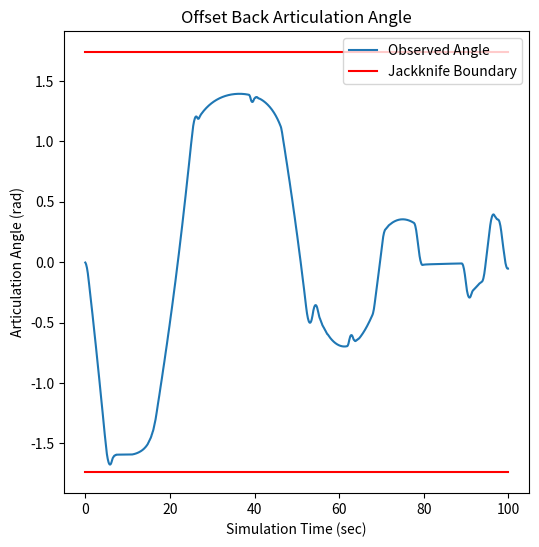

This chart was generated by the following Python code:
#!/usr/bin/env python
import numpy as np
import matplotlib.pyplot as plt
from matplotlib import animation
import time
import math


# --------------------------------------------------------
# ------------       Define Classes       ----------------
# --------------------------------------------------------
class tractor:
    def __init__(self, x, y, x_prev, y_prev, yaw, yaw_prev, vel):
        self.x = x
        self.y = y
        self.x_prev = x_prev
        self.y_prev = y_prev
        self.yaw = yaw
        self.yaw_prev = yaw_prev
        self.vel = vel
		
class trailer:
    def __init__(self, x, y, x_prev, y_prev, yaw, yaw_prev, vel):
        self.x = x
        self.y = y
        self.x_prev = x_prev
        self.y_prev = y_prev
        self.yaw = yaw
        self.yaw_prev = yaw_prev
        self.vel = vel

class pid:
    def __init__(self, integ, deriv, error, error_prev):
        self.integ = integ
        self.deriv = deriv
        self.error = error
        self.error_prev = error_prev


class sm:
    def __init__(self, s_x, s_x_prev, sy, sy_prev, error_x, error_x_dot, error_y, error_y_dot):
        self.s_x = s_x
        self.s_x_prev = s_x_prev
        self.s_y = s_y
        self.s_y_prev = s_y_prev
        self.error_x = error_x
        self.error_x_dot = error_x_dot
        self.error_y = error_y
        self.error_y_dot = error_y_dot

class nn:
    def __init__(self, w1, w2, w3, w4, w5, prev_scen):
        self.w1 = w1
        self.w2 = w2
        self.w3 = w3
        self.w4 = w4
        self.w5 = w5
        self.prev_scen = prev_scen
    def decide_controller():
    	# scenario == 0: Fine Controller
    	# scenario == 1: HighX Controller
    	# scenario == 2: HighYaw Controller
    	
        if nn.prev_scen == 2:
            if abs(tractor.x) <= 5 and abs(trailer.yaw) <= 0.2:
                scenario = 0
            elif (abs(trailer.yaw) <= 0.2) and (abs(trailer.yaw) <= 0.2):
                scenario = 1
            else:
                scenario = 2
        if nn.prev_scen == 1:
            if abs(tractor.x) <= 5 and abs(trailer.yaw) <= 0.2:
                scenario = 0
            elif abs(trailer.yaw) <= 1.4:
                scenario = 1
            else:
                scenario = 2
        else:
            if abs(tractor.x) <= 5 and abs(trailer.yaw) <= 0.2:
        	    scenario = 0
            elif abs(trailer.yaw) <= 0.6:
                scenario = 1
            else:
                scenario = 2

        if scenario == 1:
            nn.w1, nn.w2, nn.w3, nn.w4, nn.w5 = -0.23021679, 1.08676092, -0.09843739, -3.9608538, -1.01370531
        elif scenario == 2:
            nn.w1, nn.w2, nn.w3, nn.w4, nn.w5 = -0.13244344, 0.61450203, -0.06354845, -3.70897267, -1.17183854
        else:
            nn.w1, nn.w2, nn.w3, nn.w4, nn.w5 = 1.10179206, -0.10262596, -0.30135633, 5.00553137, 4.6864815
    	
        nn.prev_scen = scenario

# --------------------------------------------------------
# ------------    Supporting Functions    ----------------
# --------------------------------------------------------

def rate_limit(delta, delta_prev, dt):
    # Currently limiting the steering command to 360 deg/s -- In line with rereax limiters at this speed
    if abs((abs(delta) - abs(delta_prev)))/dt >= 0.0628:
        if delta > delta_prev:
            delta = delta_prev + 0.0628
        else:
            delta = delta_prev - 0.0628
   
    return(delta)


# --------------------------------------------------------
# -----------------    Controllers    --------------------
# --------------------------------------------------------

def pid_controller(goal, dt):
    # PID Controller to Reach Desired Articulation Angle
    #P = -7
    #I = -3
    #D = -0.5
    P = -5
    I = 0
    D = 0
    
    # Define Errors
    pid.error = goal - (tractor.yaw - trailer.yaw)
    pid.integ = pid.integ + pid.error * dt
    pid.deriv = (pid.error - pid.error_prev) / dt
    
    # Desired Steering Angle
    delta = pid.error * P + pid.integ * I + pid.deriv * D
    
    if delta < -0.52:
        delta = -0.52
    elif delta > 0.52:
        delta = 0.52

    pid.error_prev = pid.error
    return(delta)
    
    
    
def sm_controller(dt):
    # Controller Weights

    # Please use these weights
    k1x, qx = 0.1, -0.20
    k1y, qy = -0.4, -0.2

    # Set 2
    lat_gain = 1
    yaw_gain = 0.55
    k1x, qx = 0.4*lat_gain, 0.15*lat_gain
    k1y, qy = -0.4*yaw_gain, -0.4*yaw_gain


    # I think we need to set this up so we have a sliding surface for lat error
    # and a sliding surface for yaw error
    # Then we have the PID articulation angle thing on top
    # Maybe that could work?
    
    # Sliding surface - Lat Error
    sm.error_x = trailer.x
    sm.error_x_dot = (trailer.x-trailer.x_prev)/dt
    sm.s_x = sm.error_x_dot + k1x*sm.error_x
    sm.s_dot_x = qy*(sm.s_x-sm.s_x_prev)/dt

    # Sliding surface - Trailer Angle
    sm.error_y = trailer.yaw
    sm.error_y_dot = (trailer.yaw-trailer.yaw_prev)/dt
    sm.s_y = sm.error_y_dot + k1y*sm.error_y
    sm.s_dot_y = qy*(sm.s_y-sm.s_y_prev)/dt

    
    if sm.s_x < 0:
        sm.s_dot_x = qx
    ##    #c = L2*q*-1/(v**2*l*math.cos(psi)*math.cos(error_theta))
    else:
        sm.s_dot_x = -qx
    ##    #c = L2*q*1/(v**2*l*math.cos(psi)*math.cos(error_theta))
##
    if sm.s_y < 0:
        sm.s_dot_y = qy
    else:
        sm.s_dot_y = -qy
        
    # Trying to move between modes
    #if abs(error) < 1:
    #    s_x = -s_x
    #else:
    #    s_x = s_x
    
    theta_x = -sm.s_x + -sm.s_dot_x
    theta_y = -sm.s_y + -sm.s_dot_y
    theta = theta_x + theta_y
    sm.s_x_prev = sm.s_x
    sm.s_y_prev = sm.s_y

    # Can we put another PID controller in to keep it close to zero error?
    # Should we even need another PID controller or should the sliding mode handle it?
    # Can I have variable gains?
    if np.abs(tractor.x) < 0.2:
        theta = trailer.yaw
        
    # Limit the articulation angle we can request
    if theta > 1.57:
        theta = 1.57
    elif theta < -1.57:
        theta = -1.57
        
        
    return(theta)


def nn_controller():
    # Decide which controller to use
    nn.decide_controller()
	
	# Neurons
    z1 = np.tanh(tractor.yaw * nn.w1 + trailer.yaw * nn.w2)
    z2 = np.tanh(tractor.x * nn.w3)
    z3 = np.tanh(z1*nn.w4 + z2*nn.w5)
	
    return(z3)


# --------------------------------------------------------
# -----------------  Kinematic Model  --------------------
# --------------------------------------------------------

def kin_model(delta, dt, vel):
    # Important to keep in mind x and y are flipped from normal

    # x - X error measured at kingpin (meters)
    # y - Y error measured at kingpin (meters)
    # psi_tract - Angle of tractor measured relative to y-axis (rad)
    # psi_trail - Angle of trailer measured relative to y-axis (rad)
    # delta - Steered wheel angle (rad)
    # dt - Time step (s)
    # vel = Tractor velocity (m/s)
    
    # Do the math measured at the rear axle / kingpin - L1c = 0
    # Setup vehicle parameters
    L1c = 0 #meters
    L_tract = 2 #meters
    L_trail = 16.15 #meters
    art_angle = tractor.yaw - trailer.yaw
    if art_angle > 1.57:
        art_angle = 1.57
    elif art_angle < -1.57:
        art_angle = -1.57
    
    # Kinematic model
    x_dot = vel*np.sin(tractor.yaw)
    y_dot = vel*np.cos(tractor.yaw)
    psi_tract_dot = vel*np.tan(delta) / L_tract
    psi_trail_dot = vel*np.sin(art_angle)/L_trail + vel*L1c*np.cos(art_angle)/(L_tract*L_trail)*np.tan(delta)
    
    # Update positions
    tractor.x_prev = tractor.x
    tractor.y_prev = tractor.y
    trailer.x_prev = trailer.x
    trailer.y_prev = trailer.y
    trailer.yaw_prev = trailer.yaw
    
    tractor.x = tractor.x + x_dot * dt
    tractor.y = tractor.y + y_dot * dt
    tractor.yaw = tractor.yaw + psi_tract_dot * dt
    trailer.yaw = trailer.yaw + psi_trail_dot * dt
    art_angle = tractor.yaw - trailer.yaw
    trailer.x = tractor.x - np.sin(trailer.yaw)*L_trail
    trailer.y = tractor.y - np.cos(trailer.yaw)*L_trail
    #print(x_dot, dt, x_new)
    
    # Limiters
    #if np.abs(art_angle) > 1.57:
    #    print('Jackknife!')
    #    psi_trail = psi_tract - 1.57
    
    # Return
    return()
    
    
    
# --------------------------------------------------------
# -----------------        Main       --------------------
# --------------------------------------------------------
def main():
    # Setup Simulation
    controller_choice = 'sm'
    maneuver_choice = 'offset'
    save2file = 0
    sim_time = 100 #seconds

    if maneuver_choice == 'offset':
        # For offsetback
        dt = 0.1 #seconds
        steps_max = int(np.floor(sim_time / dt)) #iterations
        tractor.x = 5 # Error measured at kingpin (meters)
        tractor.y = 55 # Error measured at kingpin (meters)
        trailer.x = tractor.x
        trailer.y = 55 - 16.15
        tractor.yaw = 0 # Error measured relative to y axis (rad)
        trailer.yaw = 0 # Error measured relative to y axis (rad)
        trailer.yaw_prev = trailer.yaw
        vel = -1 #m/s

        if controller_choice == 'nn':
            filename = 'nn_offset.csv'
        elif controller_choice == 'sm':
            filename = 'sm_offset.csv'
            
    elif maneuver_choice == 'alley':
        # For alleypark
        dt = 0.1 #seconds
        steps_max = int(np.floor(sim_time / dt)) #iterations
        tractor.x = 20 # Error measured at kingpin (meters)
        tractor.y = 5 # Error measured at kingpin (meters)
        trailer.x = tractor.x
        trailer.y = 5 - 16.15
        tractor.yaw = 3.14/2 # Error measured relative to y axis (rad)
        trailer.yaw = 3.14/2 # Error measured relative to y axis (rad)
        trailer.yaw_prev = trailer.yaw
        vel = -1 #m/s

        if controller_choice == 'nn':
            filename = 'nn_offset.csv'
        elif controller_choice == 'sm':
            filename = 'sm_offset.csv'
    
    # Initialize variables
    delta = 0 # Steered wheel angle (rad)
    time = 0
    pid.integ = 0
    pid.deriv = 0
    pid.error = 0
    pid.error_prev = 0
    delta_prev = 0
    tractor.x_prev = tractor.x
    trailer.x_prev = trailer.x
    error_prev = 0
    sm.s_x = 0
    sm.s_y = 0
    sm.s_x_prev = 0
    sm.s_y_prev = 0
    simulation_variables = np.zeros([steps_max, 8])
    nn.prev_scen = 0
    
    # Setup Goal Array
    goal_array = np.ones([steps_max, 1])
    
    
    # Run simulation
    with open(filename,'a') as f:
        for idx in range(0, steps_max):

            if controller_choice == 'nn':
                # Call NN Controller to get Steering Angle
                delta = nn_controller()
            else:
                # Call SM Controller to get Target Art. Angle
                goal_array[idx] = sm_controller(dt)
                
                # Call PID Controller to reach Target Art. Angle
                delta = pid_controller(goal_array[idx], dt)
            
            # Rate Limit Steering Command
            delta = rate_limit(delta, delta_prev, dt)
    
            # Iterate positions
            delta_prev = delta
            kin_model(delta, dt, vel)
            
            # Save data
            simulation_variables[idx,:] = np.array([tractor.x, tractor.y, trailer.x, trailer.y, tractor.yaw, trailer.yaw, delta, time], dtype=object)
            if save2file == 1:
                np.savetxt(f,[simulation_variables[idx,:]],delimiter=",",fmt="%f")
            time = time + dt
    
    # Display results 
    # Create Plot
    fig, ax = plt.subplots(1, 1, figsize=(6,6))

    # Define steps required for animation
    def animate(i):
        ax.cla()
        trail_pat = plt.Rectangle(xy=(simulation_variables[0,2] - 1*math.cos(simulation_variables[0,5]), simulation_variables[0,3] + 1*math.sin(simulation_variables[0,5])), height=16.15, width=2, angle=simulation_variables[0,5],color='r')
        trail_pat.rotation_point='center'
        trail_pat.angle = simulation_variables[0,5] * -180/3.14
        tract_pat = plt.Rectangle(xy=(simulation_variables[0,0] - 1*math.cos(simulation_variables[0,4]), simulation_variables[0,1] + 1*math.sin(simulation_variables[0,4])), width=2, height=2, angle = simulation_variables[0,4], color='k')
        tract_pat.rotation_point='center'
        tract_pat.angle = simulation_variables[0,4] * -180/3.14
        ax.add_patch(trail_pat)
        ax.add_patch(tract_pat)
        
        trail_pat = plt.Rectangle(xy=(simulation_variables[i,2] - 1*math.cos(simulation_variables[i,5]), simulation_variables[i,3] + 1*math.sin(simulation_variables[i,5])), height=16.15, width=2, angle=simulation_variables[i,5],color='r')
        trail_pat.rotation_point='center'
        trail_pat.angle = simulation_variables[i,5] * -180/3.14
        tract_pat = plt.Rectangle(xy=(simulation_variables[i,0] - 1*math.cos(simulation_variables[i,4]), simulation_variables[i,1] + 1*math.sin(simulation_variables[i,4])), width=2, height=2, angle = simulation_variables[i,4], color='k')
        tract_pat.rotation_point='center'
        tract_pat.angle = simulation_variables[i,4] * -180/3.14
        ax.add_patch(trail_pat)
        ax.add_patch(tract_pat)
        plt.plot(simulation_variables[:i,2], simulation_variables[:i,3], color='r')
        plt.plot(simulation_variables[:i,0], simulation_variables[:i,1], color='k')
        ax.set_xlim([-70, 70])
        ax.set_ylim([-70, 70])

    # Create the animation    
    anim = animation.FuncAnimation(fig, animate, frames=steps_max, interval=1, blit=False)
    #plt.xlim([-70,70])
    #plt.ylim([-10,70])
    plt.plot(simulation_variables[:,7], simulation_variables[:,4]-simulation_variables[:,5],label="Observed Angle")
    plt.plot(simulation_variables[:,7], simulation_variables[:,7]-simulation_variables[:,7]+1.74,'r',label="Jackknife Boundary")
    plt.plot(simulation_variables[:,7], simulation_variables[:,7]-simulation_variables[:,7]-1.74,'r')
    plt.title('Offset Back Articulation Angle')
    plt.xlabel('Simulation Time (sec)')
    plt.ylabel('Articulation Angle (rad)')
    plt.legend(loc="upper right")
    plt.show()
    


main()
